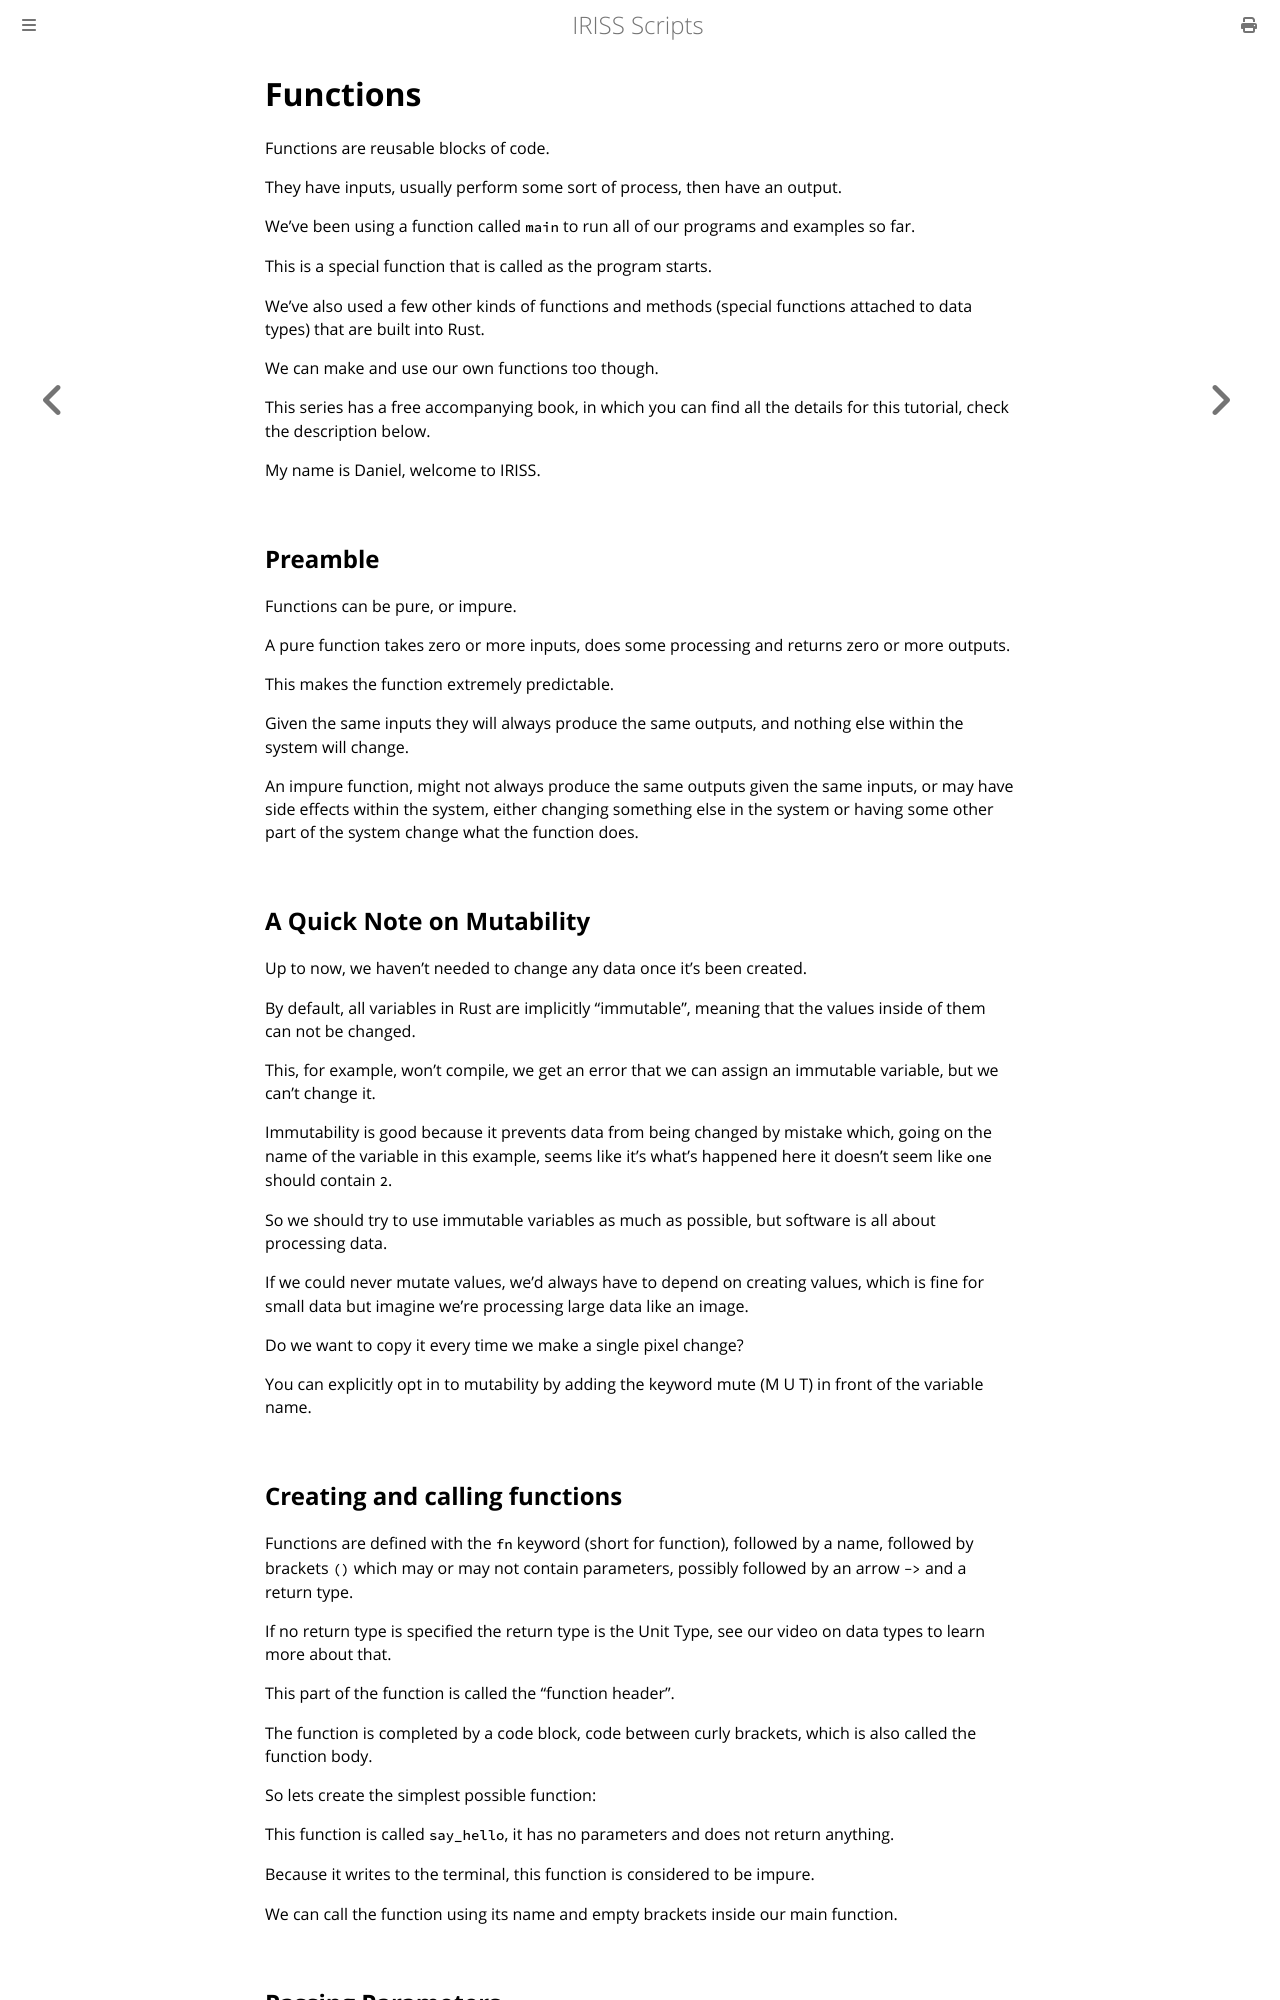

repository: Fios-Quest/YouTube-Scripts · page: iriss/005-iriss.html · generator: mdbook

# Functions

Functions are reusable blocks of code.

They have inputs, usually perform some sort of process, then have an output.

We've been using a function called `main` to run all of our programs and examples so far. 

This is a special function that is called as the program starts. 

We've also used a few other kinds of functions and methods (special functions attached to data types) that are built into Rust. 

We can make and use our own functions too though.

This series has a free accompanying book, in which you can find all the details for this tutorial, check the description below.

My name is Daniel, welcome to IRISS.

## Preamble

Functions can be pure, or impure. 

A pure function takes zero or more inputs, does some processing and returns zero or more outputs.

This makes the function extremely predictable. 

Given the same inputs they will always produce the same outputs, and nothing else within the system will change. 

An impure function, might not always produce the same outputs given the same inputs, or may have side effects within the system, either changing something else in the system or having some other part of the system change what the function does.

## A Quick Note on Mutability

Up to now, we haven't needed to change any data once it's been created.

By default, all variables in Rust are implicitly "immutable", meaning that the values inside of them can not be changed.

This, for example, won't compile, we get an error that we can assign an immutable variable, but we can't change it.

Immutability is good because it prevents data from being changed by mistake which, going on the name of the variable in this example, seems like it's what's happened here it doesn't seem like `one` should contain `2`.

So we should try to use immutable variables as much as possible, but software is all about processing data.

If we could never mutate values, we'd always have to depend on creating values, which is fine for small data but imagine we're processing large data like an image.

Do we want to copy it every time we make a single pixel change?

You can explicitly opt in to mutability by adding the keyword mute (M U T) in front of the variable name.

## Creating and calling functions

Functions are defined with the `fn` keyword (short for function), followed by a name, followed by brackets `()` which may or may not contain parameters, possibly followed by an arrow `->` and a return type.

If no return type is specified the return type is the Unit Type, see our video on data types to learn more about that.

This part of the function is called the "function header".

The function is completed by a code block, code between curly brackets, which is also called the function body.

So lets create the simplest possible function:

This function is called `say_hello`, it has no parameters and does not return anything.

Because it writes to the terminal, this function is considered to be impure.

We can call the function using its name and empty brackets inside our main function.
